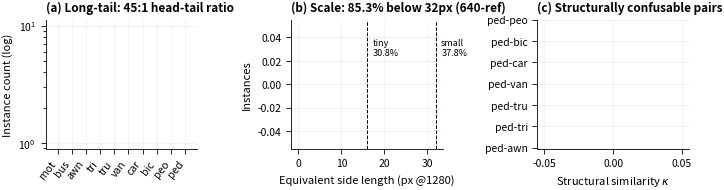
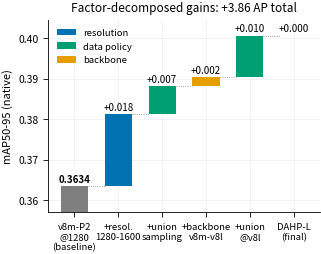
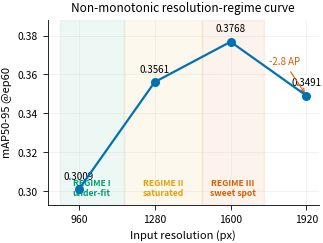

Recreate these plots in Python, in order. (Note: this script raises an exception after producing the figures.)
#!/usr/bin/env python3
"""期刊级图表 v2: Okabe-Ito 配色, IEEE 栏宽 (单栏3.5in/双栏7.16in), 8pt字."""
import json
from pathlib import Path

import matplotlib
matplotlib.use("Agg")
import matplotlib.pyplot as plt
import numpy as np

OUT = Path("paper/figures_v2")
OUT.mkdir(parents=True, exist_ok=True)

C = {"blue": "#0072B2", "orange": "#E69F00", "green": "#009E73",
     "red": "#D55E00", "purple": "#CC79A7", "sky": "#56B4E9",
     "yellow": "#F0E442", "black": "#000000", "grey": "#7F7F7F"}

plt.rcParams.update({
    "font.family": "sans-serif", "font.size": 8, "axes.titlesize": 8.5,
    "axes.labelsize": 8, "xtick.labelsize": 7.5, "ytick.labelsize": 7.5,
    "legend.fontsize": 7.5, "figure.dpi": 300, "savefig.dpi": 300,
    "savefig.bbox": "tight", "savefig.pad_inches": 0.02,
    "axes.linewidth": 0.6, "xtick.major.width": 0.6, "ytick.major.width": 0.6,
    "axes.grid": True, "grid.alpha": 0.25, "grid.linewidth": 0.4,
    "axes.spines.top": False, "axes.spines.right": False,
})
W1, W2 = 3.5, 7.16

NAMES = ["pedestrian", "people", "bicycle", "car", "van", "truck",
         "tricycle", "awning-tricycle", "bus", "motor"]
SHORT = ["ped", "peo", "bic", "car", "van", "tru", "tri", "awn", "bus", "mot"]
VAL_LBL = Path("data/VisDrone2019/VisDrone2019-DET-val/labels")


def save(fig, name):
    fig.savefig(OUT / f"{name}.pdf")
    fig.savefig(OUT / f"{name}.png")
    plt.close(fig)
    print(f"saved {name}")


def fig1():
    counts = np.zeros(10)
    sizes = []
    co = np.zeros((10, 10))
    for lp in VAL_LBL.glob("*.txt"):
        cls = set()
        for l in open(lp):
            p = l.split()
            if len(p) < 5:
                continue
            c = int(p[0])
            w, h = float(p[3]), float(p[4])
            counts[c] += 1
            sizes.append(np.sqrt(w * h) * 1280)
            cls.add(c)
        for a in cls:
            for b in cls:
                if a != b:
                    co[a, b] += 1
    for a in range(10):
        for b in range(10):
            if a != b:
                co[a, b] /= (counts[a] + counts[b] - co[a, b])
    fig, axes = plt.subplots(1, 3, figsize=(W2, 2.1))
    ax = axes[0]
    order = np.argsort(counts)[::-1]
    cols = [C["red"] if NAMES[i] in ("awning-tricycle", "tricycle", "bus") else C["blue"] for i in order]
    ax.bar(np.arange(10), counts[order], color=cols, width=0.72, zorder=3)
    ax.set_yscale("log")
    ax.set_xticks(np.arange(10))
    ax.set_xticklabels([SHORT[i] for i in order], rotation=52, ha="right")
    ax.set_ylabel("Instance count (log)")
    ax.set_title("(a) Long-tail: 45:1 head-tail ratio", loc="left", fontweight="bold")
    ax.annotate("tail", xy=(8.4, counts[order[8]]), xytext=(7.0, counts[order[0]] * 0.08),
                fontsize=7, color=C["red"],
                arrowprops=dict(arrowstyle="->", color=C["red"], lw=0.7))
    ax = axes[1]
    sizes = np.array(sizes)
    ax.hist(np.clip(sizes, 0, 72), bins=36, color=C["sky"], edgecolor="white", linewidth=0.2, zorder=3)
    for xv, lab in ((16, "tiny\n30.8%"), (32, "small\n37.8%")):
        ax.axvline(xv, color=C["black"], ls="--", lw=0.7, zorder=4)
        ax.text(xv + 1.2, ax.get_ylim()[1] * 0.72, lab, fontsize=6.5, va="top")
    ax.set_xlabel("Equivalent side length (px @1280)")
    ax.set_ylabel("Instances")
    ax.set_title("(b) Scale: 85.3% below 32px (640-ref)", loc="left", fontweight="bold")
    ax = axes[2]
    pairs = sorted([(co[a, b], SHORT[a], SHORT[b]) for a in range(10) for b in range(a + 1, 10)], reverse=True)[:7]
    y = np.arange(len(pairs))[::-1]
    ax.barh(y, [p[0] for p in pairs], color=C["orange"], height=0.62, zorder=3)
    ax.set_yticks(y)
    ax.set_yticklabels([f"{p[1]}-{p[2]}" for p in pairs])
    ax.set_xlabel("Structural similarity $\\kappa$")
    ax.set_title("(c) Structurally confusable pairs", loc="left", fontweight="bold")
    fig.tight_layout(w_pad=1.6)
    save(fig, "fig1_factor_stats")


def fig2():
    labels = ["v8m-P2\n@1280\n(baseline)", "+resol.\n1280-1600", "+union\nsampling",
              "+backbone\nv8m-v8l", "+union\n@v8l", "DAHP-L\n(final)"]
    vals = [0.3634, 0.3813, 0.3882, 0.3904, 0.4006, 0.4006]
    kinds = ["base", "res", "data", "arch", "data", "final"]
    cmap = {"base": C["grey"], "res": C["blue"], "data": C["green"], "arch": C["orange"], "final": C["black"]}
    fig, ax = plt.subplots(figsize=(W1, 2.5))
    ax.bar(0, vals[0], color=cmap["base"], width=0.62, zorder=3)
    ax.text(0, vals[0] + 0.0009, f"{vals[0]:.4f}", ha="center", fontsize=7, fontweight="bold")
    for i in range(1, len(vals)):
        d = vals[i] - vals[i - 1]
        ax.bar(i, d, bottom=vals[i - 1], color=cmap[kinds[i]], width=0.62, zorder=3)
        ax.plot([i - 0.69, i - 0.31], [vals[i - 1]] * 2, color=C["grey"], lw=0.6, ls=":", zorder=2)
        ax.text(i, vals[i] + 0.0009, f"+{d:.3f}", ha="center", fontsize=7)
    ax.set_xticks(range(len(labels)))
    ax.set_xticklabels(labels, fontsize=6.8)
    ax.set_ylim(0.357, 0.4045)
    ax.set_ylabel("mAP50-95 (native)")
    ax.set_title("Factor-decomposed gains: +3.86 AP total", fontsize=8.5)
    from matplotlib.patches import Patch
    ax.legend(handles=[Patch(fc=cmap[k], label=l) for k, l in
               [("res", "resolution"), ("data", "data policy"), ("arch", "backbone")]],
              loc="upper left", frameon=False, fontsize=6.8)
    save(fig, "fig2_waterfall")


def fig4():
    res = [960, 1280, 1600, 1920]
    ap = [0.3009, 0.3561, 0.3768, 0.3491]
    fig, ax = plt.subplots(figsize=(W1, 2.4))
    ax.plot(res, ap, "o-", color=C["blue"], lw=1.6, ms=5.5, zorder=4)
    for r, a in zip(res, ap):
        ax.annotate(f"{a:.4f}", (r, a), textcoords="offset points", xytext=(0, 7),
                    ha="center", fontsize=7)
    for x0, x1, c, t in ((880, 1150, C["green"], "REGIME I\nunder-fit"),
                          (1150, 1480, C["orange"], "REGIME II\nsaturated"),
                          (1480, 1740, C["red"], "REGIME III\nsweet spot")):
        ax.axvspan(x0, x1, alpha=0.07, color=c)
        ax.text((x0 + x1) / 2, 0.2975, t, fontsize=6.2, ha="center", color=c, fontweight="bold")
    ax.annotate("-2.8 AP", xy=(1920, 0.3491), xytext=(1760, 0.365),
                fontsize=7, color=C["red"],
                arrowprops=dict(arrowstyle="->", color=C["red"], lw=0.8))
    ax.set_xlabel("Input resolution (px)")
    ax.set_ylabel("mAP50-95 @ep60")
    ax.set_xticks(res)
    ax.set_ylim(0.293, 0.388)
    ax.set_title("Non-monotonic resolution-regime curve", fontsize=8.5)
    save(fig, "fig4_resolution_regime")


def fig5():
    base = json.load(open("results/eval/perclass_m0_mp2.json"))
    ours = json.load(open("results/eval/perclass_h9_v8l_1600_union.json"))
    b = [base[c]["AP"] for c in NAMES]
    o = [ours[c]["AP"] for c in NAMES]
    ang = np.linspace(0, 2 * np.pi, 10, endpoint=False).tolist()
    ang += ang[:1]
    fig, ax = plt.subplots(figsize=(W1, 3.0), subplot_kw=dict(polar=True))
    ax.grid(alpha=0.3, lw=0.4)
    for vals, lab, col, ls in ((b, "Baseline v8m-P2@1280", C["grey"], "--"),
                               (o, "DAHP-L (ours)", C["red"], "-")):
        v = vals + vals[:1]
        ax.plot(ang, v, ls, ms=3.2, lw=1.3, label=lab, color=col, zorder=4)
        ax.fill(ang, v, alpha=0.10, color=col, zorder=2)
    ax.set_xticks(ang[:-1])
    ax.set_xticklabels(SHORT, fontsize=7)
    ax.set_ylim(0, 0.75)
    ax.set_yticks([0.2, 0.4, 0.6])
    ax.set_yticklabels(["0.2", "0.4", "0.6"], fontsize=6)
    ax.legend(loc="upper center", bbox_to_anchor=(0.5, -0.06), frameon=False)
    save(fig, "fig5_radar")


def fig7():
    fig, axes = plt.subplots(1, 3, figsize=(W2, 1.95))
    ax = axes[0]
    names = ["base", "+volume\n(control)", "+freq\nsampling"]
    vals = [0.3026, 0.3156, 0.3195]
    cols = [C["grey"], C["sky"], C["green"]]
    ax.bar(names, vals, color=cols, width=0.58, zorder=3)
    for i, v in enumerate(vals):
        ax.text(i, v + 0.0006, f"{v:.4f}", ha="center", fontsize=6.8)
    ax.annotate("", xy=(1, 0.3156), xytext=(0, 0.3026),
                arrowprops=dict(arrowstyle="->", color=C["blue"], lw=1.0))
    ax.text(0.5, 0.309, "volume\n77%", fontsize=6.2, color=C["blue"], ha="center")
    ax.set_ylim(0.298, 0.3235)
    ax.set_ylabel("mAP50-95")
    ax.set_title("(a) 960px under-fit:\nvolume-driven tail rescue", loc="left", fontsize=7.5)
    ax = axes[1]
    ax.bar(["bus", "awning-tri"], [-2.4, 1.9], color=[C["red"], C["green"]], width=0.45, zorder=3)
    ax.axhline(0, color=C["black"], lw=0.7)
    ax.text(0, -2.4 - 0.35, "-2.4", ha="center", fontsize=7)
    ax.text(1, 1.9 + 0.25, "+1.9", ha="center", fontsize=7)
    ax.set_ylabel("Delta class AP (pt)")
    ax.set_ylim(-3.4, 2.9)
    ax.set_title("(b) 1280px saturated:\nzero-sum reallocation", loc="left", fontsize=7.5)
    ax = axes[2]
    ax.bar(["$V_L$+P2\n(no sampling)", "DAHP-L\n(+union)"], [0.3904, 0.4006],
           color=[C["grey"], C["red"]], width=0.5, zorder=3)
    ax.text(0, 0.3904 + 0.0007, "0.3904", ha="center", fontsize=6.8)
    ax.text(1, 0.4006 + 0.0007, "0.4006", ha="center", fontsize=6.8, fontweight="bold")
    ax.annotate("", xy=(1, 0.4006), xytext=(1, 0.3904),
                arrowprops=dict(arrowstyle="->", color=C["green"], lw=1.2))
    ax.set_ylim(0.386, 0.4055)
    ax.set_ylabel("mAP50-95")
    ax.set_title("(c) 1600px intermediate:\npositive-sum window", loc="left", fontsize=7.5)
    fig.tight_layout(w_pad=1.8)
    save(fig, "fig7_regime_mechanism")


if __name__ == "__main__":
    fig1(); fig2(); fig4(); fig5(); fig7()
    print("V2_ALL_DONE")
